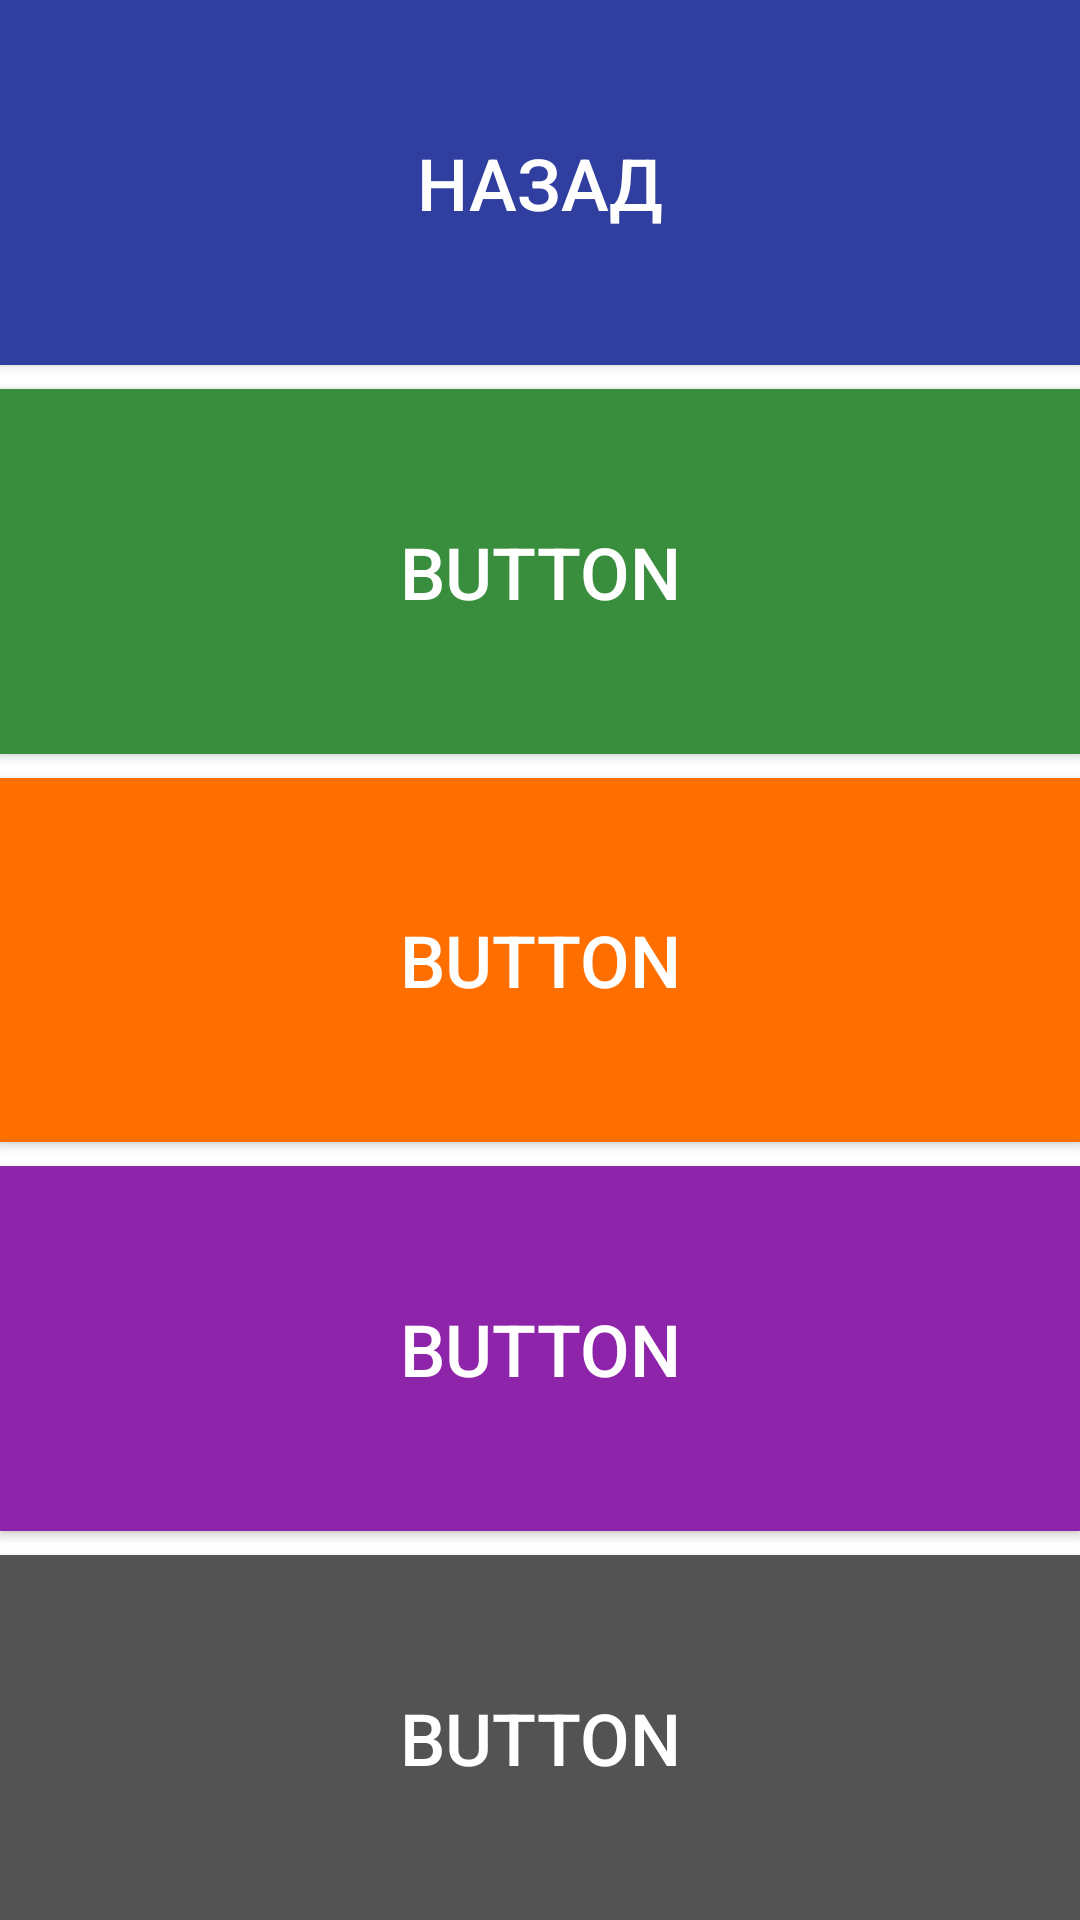

Layout XML and referenced resources for this Android screen:
<!-- AndroidManifest.xml: application theme Theme.KeyboardVika -->
<!-- res/layout/fragment_keyboard_detall.xml -->
<?xml version="1.0" encoding="utf-8"?>
<FrameLayout xmlns:android="http://schemas.android.com/apk/res/android"
    xmlns:app="http://schemas.android.com/apk/res-auto"
    xmlns:tools="http://schemas.android.com/tools"
    android:layout_width="match_parent"
    android:layout_height="match_parent"
    tools:context=".ui.keyboardDetallFragment">

    <androidx.constraintlayout.widget.ConstraintLayout
        android:layout_width="match_parent"
        android:layout_height="match_parent">

        <androidx.appcompat.widget.AppCompatButton
            android:id="@+id/b_backDetal"
            android:layout_width="0dp"
            android:layout_height="0dp"
            android:background="#303F9F"
            android:text="Назад"
            android:textColor="#FFFFFF"
            android:textSize="24sp"
            app:layout_constraintBottom_toTopOf="@+id/b_1Detal"
            app:layout_constraintEnd_toEndOf="parent"
            app:layout_constraintStart_toStartOf="parent"
            app:layout_constraintTop_toTopOf="parent" />

        <androidx.appcompat.widget.AppCompatButton
            android:id="@+id/b_1Detal"
            android:layout_width="0dp"
            android:layout_height="0dp"
            android:layout_marginTop="8dp"
            android:background="#388E3C"
            android:text="Button"
            android:textColor="#FFFFFF"
            android:textSize="24sp"
            app:layout_constraintBottom_toTopOf="@+id/b_2Detal"
            app:layout_constraintEnd_toEndOf="parent"
            app:layout_constraintStart_toStartOf="parent"
            app:layout_constraintTop_toBottomOf="@+id/b_backDetal" />

        <androidx.appcompat.widget.AppCompatButton
            android:id="@+id/b_2Detal"
            android:layout_width="0dp"
            android:layout_height="0dp"
            android:layout_marginTop="8dp"
            android:background="#FF6F00"
            android:text="Button"
            android:textColor="#FFFFFF"
            android:textSize="24sp"
            app:layout_constraintBottom_toTopOf="@+id/b_3Detal"
            app:layout_constraintEnd_toEndOf="parent"
            app:layout_constraintStart_toStartOf="parent"
            app:layout_constraintTop_toBottomOf="@+id/b_1Detal" />

        <androidx.appcompat.widget.AppCompatButton
            android:id="@+id/b_3Detal"
            android:layout_width="0dp"
            android:layout_height="0dp"
            android:layout_marginTop="8dp"
            android:background="#8E24AA"
            android:text="Button"
            android:textColor="#FFFFFF"
            android:textSize="24sp"
            app:layout_constraintBottom_toTopOf="@+id/b_4Detal"
            app:layout_constraintEnd_toEndOf="parent"
            app:layout_constraintStart_toStartOf="parent"
            app:layout_constraintTop_toBottomOf="@+id/b_2Detal" />

        <androidx.appcompat.widget.AppCompatButton
            android:id="@+id/b_4Detal"
            android:layout_width="0dp"
            android:layout_height="0dp"
            android:layout_marginTop="8dp"
            android:background="#535353"
            android:text="Button"
            android:textColor="#FFFFFF"
            android:textSize="24sp"
            app:layout_constraintBottom_toBottomOf="parent"
            app:layout_constraintEnd_toEndOf="parent"
            app:layout_constraintStart_toStartOf="parent"
            app:layout_constraintTop_toBottomOf="@+id/b_3Detal" />
    </androidx.constraintlayout.widget.ConstraintLayout>
</FrameLayout>
<!-- resources referenced by this layout -->
<resources>
  <style name="Theme.KeyboardVika" parent="Theme.MaterialComponents.DayNight.NoActionBar">
          
          <item name="colorPrimary">@color/purple_500</item>
          <item name="colorPrimaryVariant">@color/purple_700</item>
          <item name="colorOnPrimary">@color/white</item>
          
          <item name="colorSecondary">@color/teal_200</item>
          <item name="colorSecondaryVariant">@color/teal_700</item>
          <item name="colorOnSecondary">@color/black</item>
          
          <item name="android:statusBarColor" tools:targetApi="l">?attr/colorPrimaryVariant</item>
          
      </style>
  <!-- not gathered from this repository: default colours our renderer supplied (Android Studio template values) -->
  <color name="purple_500">#FF6200EE</color>
  <color name="purple_700">#FF3700B3</color>
  <color name="teal_200">#FF03DAC5</color>
  <color name="teal_700">#FF018786</color>
  <color name="black">#FF000000</color>
  <color name="white">#FFFFFFFF</color>
</resources>
